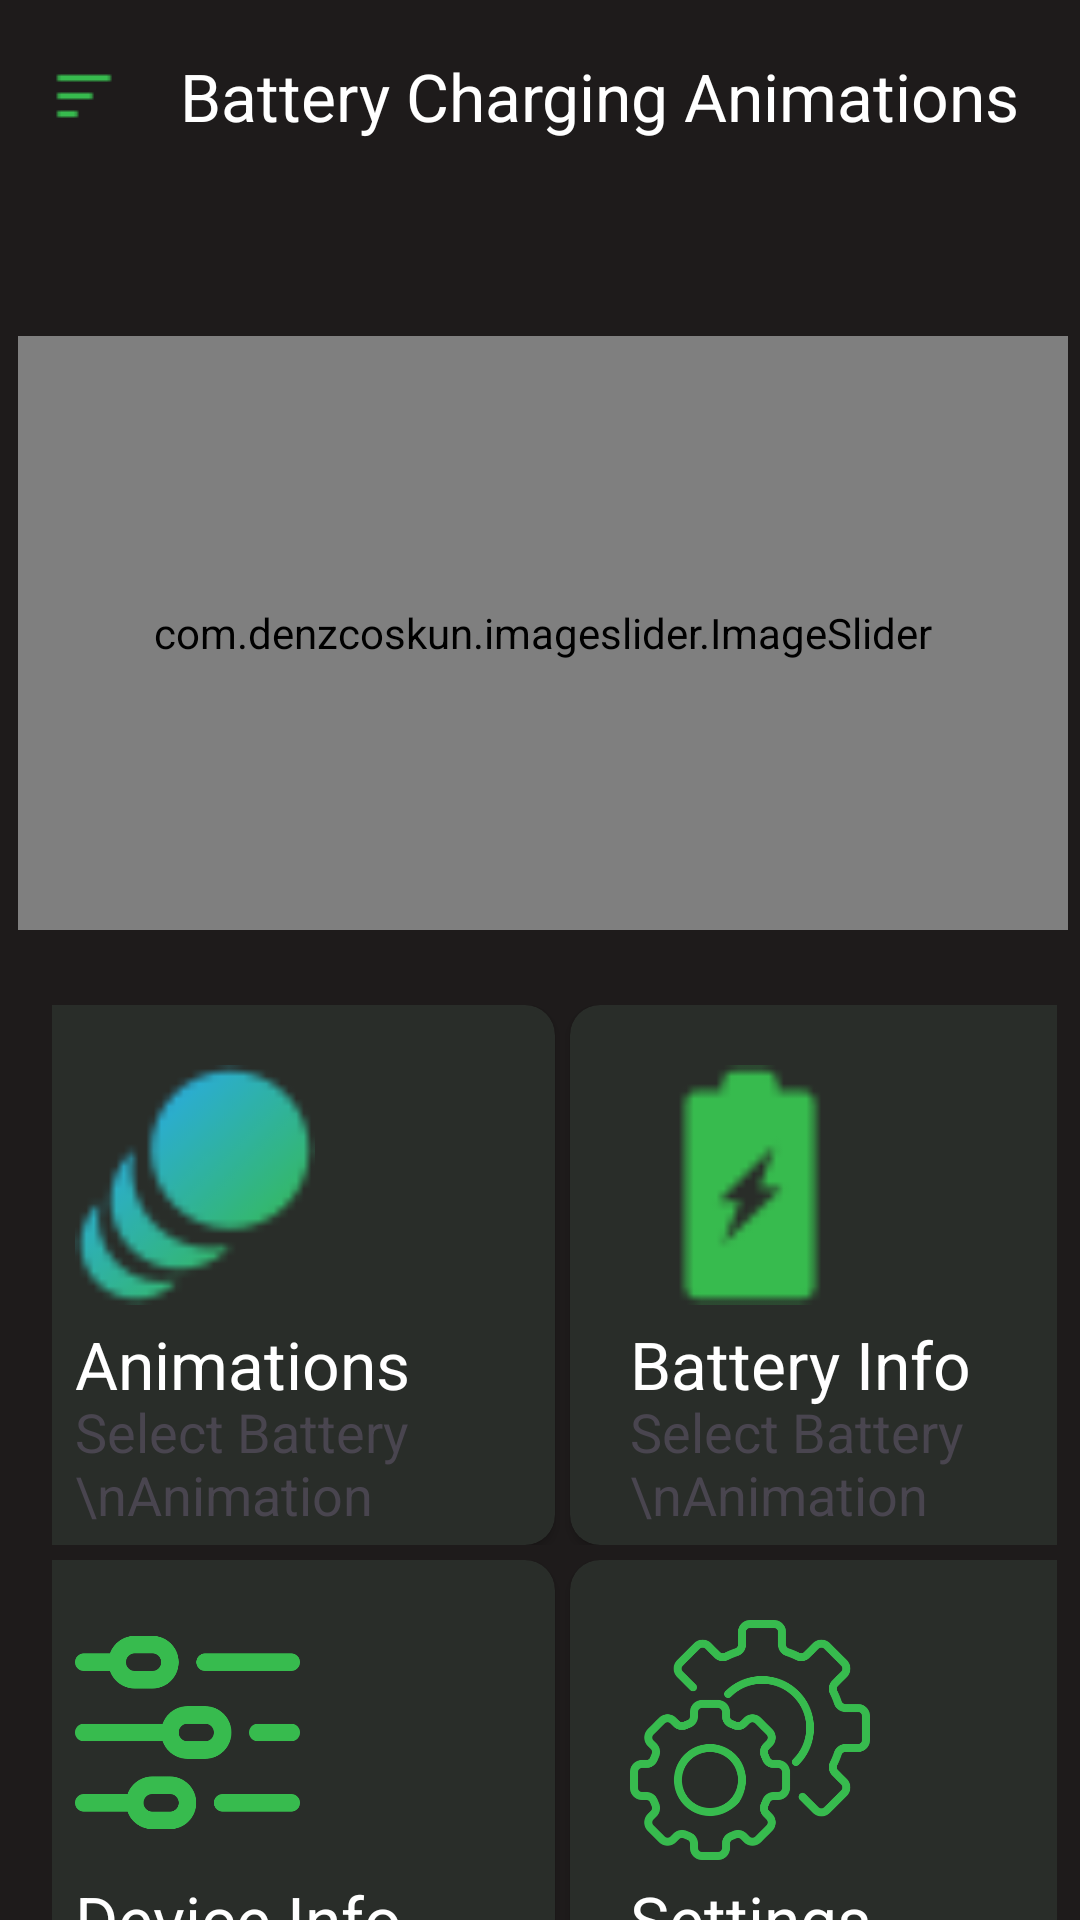

Layout XML and referenced resources for this Android screen:
<!-- AndroidManifest.xml: application theme Theme.ChargingBatteryAnimation -->
<!-- res/layout/activity_main.xml -->
<?xml version="1.0" encoding="utf-8"?>
<androidx.constraintlayout.widget.ConstraintLayout xmlns:android="http://schemas.android.com/apk/res/android"
    xmlns:app="http://schemas.android.com/apk/res-auto"
    xmlns:tools="http://schemas.android.com/tools"
    android:id="@+id/main"
    android:background="@color/darkBlack"
    android:layout_width="match_parent"
    android:layout_height="match_parent"
    tools:context=".MainActivity">


    <com.google.android.material.appbar.MaterialToolbar
        android:id="@+id/materialToolbar2"
        android:layout_width="match_parent"
        android:layout_height="wrap_content"
        android:background="@color/darkBlack"
        app:layout_constraintEnd_toEndOf="parent"
        app:layout_constraintStart_toStartOf="parent"
        app:layout_constraintTop_toTopOf="parent"
        app:navigationIcon="@drawable/menu"
        app:title="Battery Charging Animations"
        app:titleTextColor="@color/white" />

    <com.denzcoskun.imageslider.ImageSlider
        android:id="@+id/image_slider"
        android:layout_width="350dp"
        android:layout_height="198dp"
        android:layout_marginStart="15dp"
        android:layout_marginTop="48dp"
        android:layout_marginEnd="15dp"
        app:iss_auto_cycle="true"
        app:iss_corner_radius="20"
        app:iss_delay="1000"
        app:iss_error_image="@color/white"
        app:iss_period="1000"
        app:iss_placeholder="@drawable/battery"
        app:iss_text_align="CENTER"
        app:layout_constraintEnd_toEndOf="parent"
        app:layout_constraintHorizontal_bias="0.464"
        app:layout_constraintStart_toStartOf="parent"
        app:layout_constraintTop_toBottomOf="@+id/materialToolbar2" />

    <LinearLayout
        android:layout_width="match_parent"
        android:layout_height="wrap_content"
        android:orientation="vertical"
        android:layout_marginTop="25dp"
        android:gravity="center"
        app:layout_constraintEnd_toEndOf="parent"
        app:layout_constraintHorizontal_bias="0.0"
        app:layout_constraintStart_toStartOf="parent"
        app:layout_constraintTop_toBottomOf="@+id/image_slider">


        <LinearLayout
            android:layout_width="match_parent"
            android:layout_height="wrap_content"
            android:orientation="horizontal"
            android:gravity="center"
            android:layout_marginEnd="10dp"
            android:layout_marginStart="15dp"
            android:layout_weight="1">


            <androidx.cardview.widget.CardView
                android:layout_width="180dp"
                android:layout_height="180dp"
                android:layout_marginStart="5dp"
                android:id="@+id/animations"
                android:backgroundTint="@color/lightBlack"
                app:cardCornerRadius="10dp">

                <ImageView
                    android:layout_width="80dp"
                    android:layout_height="80dp"
                    android:src="@drawable/motion"
                    android:layout_marginTop="20dp"
                    android:layout_marginStart="20dp"/>

                <TextView
                    android:layout_width="wrap_content"
                    android:layout_height="wrap_content"
                    android:text="Animations"
                    android:layout_marginTop="105dp"
                    android:layout_marginStart="20dp"
                    android:textSize="22dp"
                    android:textColor="@color/white"/>

                <TextView
                    android:layout_width="wrap_content"
                    android:layout_height="wrap_content"
                    android:text="Select Battery \nAnimation"
                    android:layout_marginTop="130dp"
                    android:layout_marginStart="20dp"
                    android:textSize="18sp"/>




            </androidx.cardview.widget.CardView>
            <androidx.cardview.widget.CardView
                android:layout_width="180dp"
                android:layout_height="180dp"
                android:layout_marginStart="5dp"
                android:id="@+id/battery_info"
                android:backgroundTint="@color/lightBlack"
                app:cardCornerRadius="10dp">

                <ImageView
                    android:layout_width="80dp"
                    android:layout_height="80dp"
                    android:src="@drawable/batteryicon"
                    android:layout_marginTop="20dp"
                    android:layout_marginStart="20dp"/>

                <TextView
                    android:layout_width="wrap_content"
                    android:layout_height="wrap_content"
                    android:text="Battery Info"
                    android:layout_marginTop="105dp"
                    android:layout_marginStart="20dp"
                    android:textSize="22dp"
                    android:textColor="@color/white"/>

                <TextView
                    android:layout_width="wrap_content"
                    android:layout_height="wrap_content"
                    android:text="Select Battery \nAnimation"
                    android:layout_marginTop="130dp"
                    android:layout_marginStart="20dp"
                    android:textSize="18sp"/>




            </androidx.cardview.widget.CardView>




        </LinearLayout>

        <LinearLayout
            android:layout_width="match_parent"
            android:layout_height="wrap_content"
            android:orientation="horizontal"
            android:gravity="center"
            android:layout_marginEnd="10dp"
            android:layout_marginTop="5dp"
            android:layout_marginStart="15dp"
            android:layout_weight="1">


            <androidx.cardview.widget.CardView
                android:layout_width="180dp"
                android:layout_height="180dp"
                android:layout_marginStart="5dp"
                android:id="@+id/device_info"
                android:backgroundTint="@color/lightBlack"
                app:cardCornerRadius="10dp">

                <ImageView
                    android:layout_width="75dp"
                    android:layout_height="75dp"
                    android:src="@drawable/devicesinfo"
                    android:layout_marginTop="20dp"
                    android:layout_marginStart="20dp"/>

                <TextView
                    android:layout_width="wrap_content"
                    android:layout_height="wrap_content"
                    android:text="Device Info"
                    android:layout_marginTop="105dp"
                    android:layout_marginStart="20dp"
                    android:textSize="22dp"
                    android:textColor="@color/white"/>

                <TextView
                    android:layout_width="wrap_content"
                    android:layout_height="wrap_content"
                    android:text="Select Battery \nAnimation"
                    android:layout_marginTop="130dp"
                    android:layout_marginStart="20dp"
                    android:textSize="18sp"/>




            </androidx.cardview.widget.CardView>
            <androidx.cardview.widget.CardView
                android:layout_width="180dp"
                android:layout_height="180dp"
                android:layout_marginStart="5dp"
                android:id="@+id/settings"
                android:backgroundTint="@color/lightBlack"
                app:cardCornerRadius="10dp">

                <ImageView
                    android:layout_width="80dp"
                    android:layout_height="80dp"
                    android:src="@drawable/settings"
                    android:layout_marginTop="20dp"
                    android:layout_marginStart="20dp"/>

                <TextView
                    android:layout_width="wrap_content"
                    android:layout_height="wrap_content"
                    android:text="Settings"
                    android:layout_marginTop="105dp"
                    android:layout_marginStart="20dp"
                    android:textSize="22dp"
                    android:textColor="@color/white"/>

                <TextView
                    android:layout_width="wrap_content"
                    android:layout_height="wrap_content"
                    android:text="Select Battery \nAnimation"
                    android:layout_marginTop="130dp"
                    android:layout_marginStart="20dp"
                    android:textSize="18sp"/>




            </androidx.cardview.widget.CardView>




        </LinearLayout>


    </LinearLayout>


</androidx.constraintlayout.widget.ConstraintLayout>
<!-- resources referenced by this layout -->
<resources>
  <color name="darkBlack">#1E1B1B</color>
  <color name="lightBlack">#292D29</color>
  <color name="white">#FFFFFFFF</color>
  <!-- drawable battery: png bitmap (drawable, 31462 bytes) -->
  <!-- drawable batteryicon: png bitmap (drawable, 620 bytes) -->
  <!-- drawable devicesinfo: png bitmap (drawable, 14313 bytes) -->
  <!-- drawable menu: png bitmap (drawable, 189 bytes) -->
  <!-- drawable motion: png bitmap (drawable, 1359 bytes) -->
  <!-- drawable settings: png bitmap (drawable, 37109 bytes) -->
  <style name="Theme.ChargingBatteryAnimation" parent="Base.Theme.ChargingBatteryAnimation" />
  <style name="Base.Theme.ChargingBatteryAnimation" parent="Theme.Material3.DayNight.NoActionBar">
          
          <item name="colorPrimary">@color/darkBlack</item>
          <item name="android:statusBarColor">@color/darkBlack</item>
      </style>
</resources>
